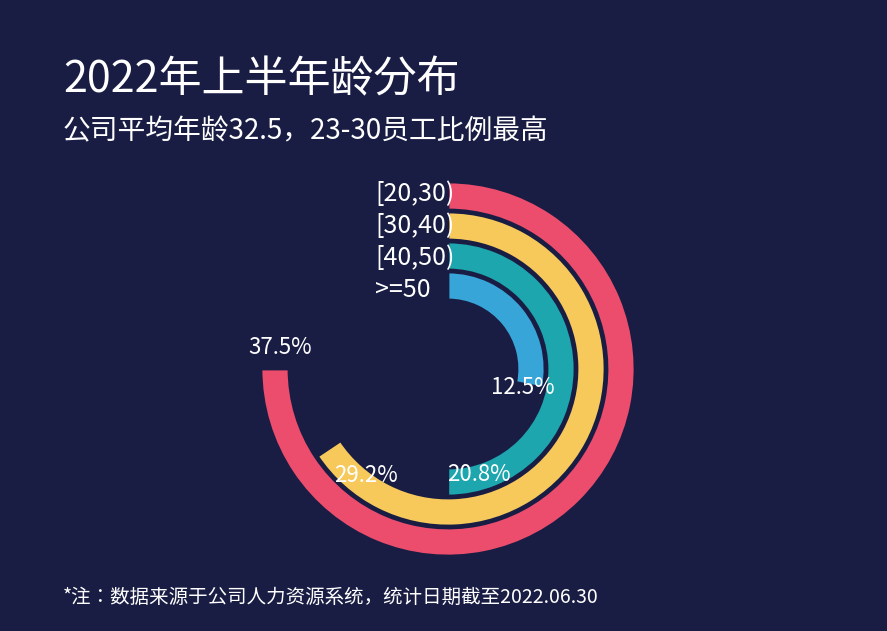

Source code (Python): (Note: this script raises an exception after producing the figure.)
import matplotlib.pyplot as plt
from matplotlib.patches import Wedge
from matplotlib import font_manager
import os


# 数据
labels = [
    "[20,30)",
    "[30,40)",
    "[40,50)",
    ">=50"
]

percentages = [37.5, 29.2, 20.8, 12.5]


# 字体
def find_chinese_font(bold=False):
    if os.name == "nt":
        if bold:
            paths = [
                r"C:\Windows\Fonts\msyhbd.ttc",
                r"C:\Windows\Fonts\msyhbd.ttf",
                r"C:\Windows\Fonts\simhei.ttf"
            ]
        else:
            paths = [
                r"C:\Windows\Fonts\msyh.ttc",
                r"C:\Windows\Fonts\msyh.ttf",
                r"C:\Windows\Fonts\simhei.ttf"
            ]

        for path in paths:
            if os.path.exists(path):
                return font_manager.FontProperties(fname=path)

    for name in [
        "Microsoft YaHei",
        "SimHei",
        "Noto Sans CJK SC",
        "Source Han Sans CN"
    ]:
        try:
            path = font_manager.findfont(
                font_manager.FontProperties(family=name),
                fallback_to_default=False
            )

            if os.path.exists(path):
                return font_manager.FontProperties(fname=path)

        except Exception:
            pass

    return font_manager.FontProperties()


font_normal = find_chinese_font(False)
font_bold = find_chinese_font(True)


# 画布
WIDTH = 868
HEIGHT = 612
DPI = 100

BG = "#191D43"
WHITE = "#FFFFFF"

fig = plt.figure(
    figsize=(WIDTH / DPI, HEIGHT / DPI),
    dpi=DPI,
    facecolor=BG
)

ax = fig.add_axes([0, 0, 1, 1])

ax.set_xlim(0, WIDTH)
ax.set_ylim(HEIGHT, 0)

ax.set_facecolor(BG)
ax.axis("off")


# 标题
ax.text(
    53,
    70,
    "2022年上半年龄分布",
    fontsize=31,
    fontproperties=font_bold,
    color=WHITE,
    ha="left",
    va="center"
)

ax.text(
    53,
    121,
    "公司平均年龄32.5，23-30员工比例最高",
    fontsize=20,
    fontproperties=font_normal,
    color=WHITE,
    ha="left",
    va="center"
)


# 玉玦图参数
center_x = 438
center_y = 360

outer_radius = 187
ring_width = 28
ring_gap = 2

colors = [
    "#38A5D8",
    "#1DA6AD",
    "#F7C95B",
    "#ED4D6D"
]

radii = [
    outer_radius - 3 * (ring_width + ring_gap),
    outer_radius - 2 * (ring_width + ring_gap),
    outer_radius - 1 * (ring_width + ring_gap),
    outer_radius
]


# 累计占比
cumulative = []

total = 0

for value in percentages:
    total += value
    cumulative.append(total)


# 绘制玉玦
available_angle = 270

# 从正上方开始，彩色部分向右、向下、向左延伸
# 因为画布Y轴向下，所以270°对应画面正上方
start_angle = 270

for radius, color, cum_value in zip(
    radii,
    colors,
    cumulative
):

    arc_angle = available_angle * cum_value / 100

    end_angle = start_angle + arc_angle

    wedge = Wedge(
        (center_x, center_y),
        radius,
        start_angle,
        end_angle,
        width=ring_width,
        facecolor=color,
        edgecolor=BG,
        linewidth=2
    )

    ax.add_patch(wedge)


# 年龄区间文字
label_x = 365

label_y = [
    184,
    216,
    248,
    280
]

for label, y in zip(labels, label_y):

    ax.text(
        label_x,
        y,
        label,
        fontsize=18,
        fontproperties=font_normal,
        color=WHITE,
        ha="left",
        va="center"
    )


# 百分比文字
ax.text(
    270,
    338,
    "37.5%",
    fontsize=16,
    fontproperties=font_normal,
    color=WHITE,
    ha="center",
    va="center"
)

ax.text(
    356,
    466,
    "29.2%",
    fontsize=16,
    fontproperties=font_normal,
    color=WHITE,
    ha="center",
    va="center"
)

ax.text(
    469,
    465,
    "20.8%",
    fontsize=16,
    fontproperties=font_normal,
    color=WHITE,
    ha="center",
    va="center"
)

ax.text(
    513,
    378,
    "12.5%",
    fontsize=16,
    fontproperties=font_normal,
    color=WHITE,
    ha="center",
    va="center"
)


# 底部备注
ax.text(
    53,
    587,
    "*注：数据来源于公司人力资源系统，统计日期截至2022.06.30",
    fontsize=14,
    fontproperties=font_normal,
    color=WHITE,
    ha="left",
    va="center"
)


# 保存
output_file = os.path.join(
    os.path.dirname(os.path.abspath(__file__)),
    "p17.png"
)

plt.savefig(
    output_file,
    dpi=DPI,
    facecolor=BG,
    edgecolor="none",
    pad_inches=0
)

plt.show()

print("图片已生成：")
print(output_file)
